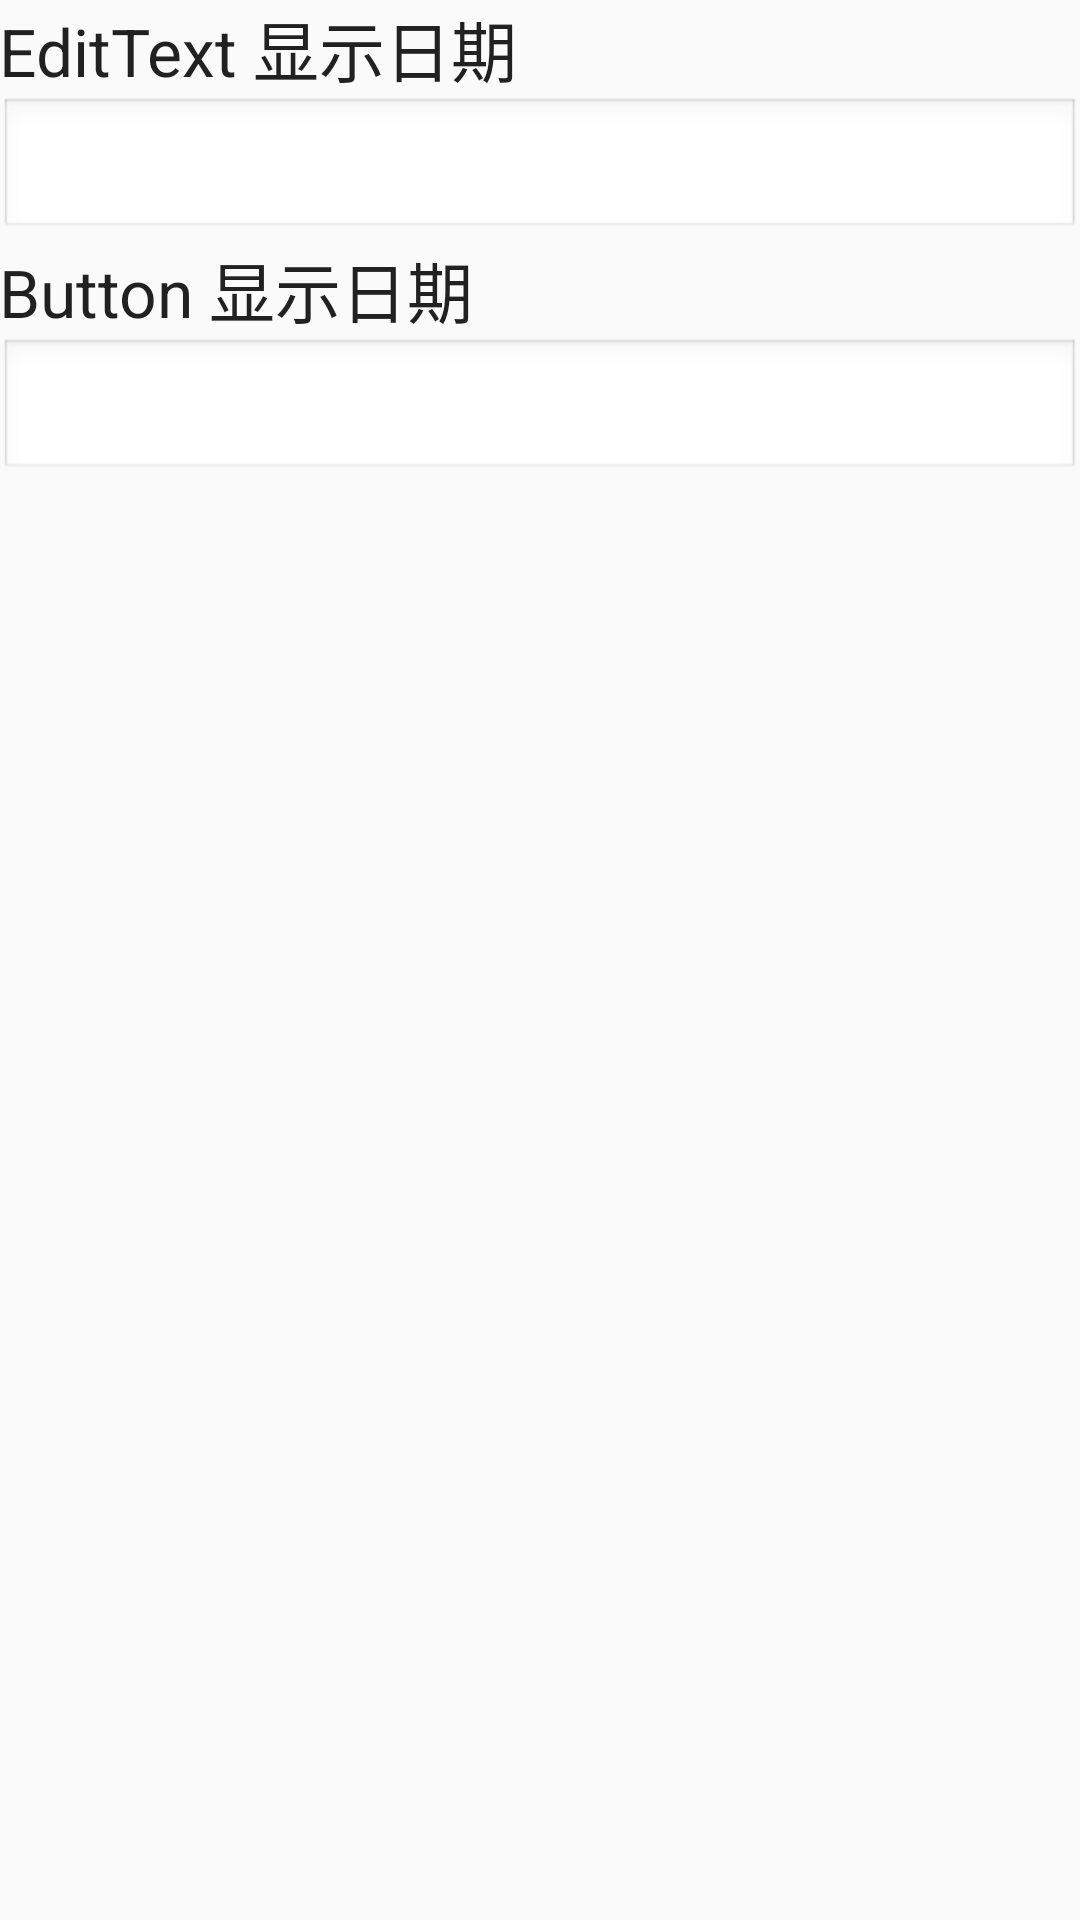

Reconstruct the res/layout file that produces this screen, plus the resources it refers to.
<!-- AndroidManifest.xml: application theme AppTheme -->
<!-- res/layout/activity_formdatevalidate.xml -->
<?xml version="1.0" encoding="utf-8"?>
<RelativeLayout xmlns:android="http://schemas.android.com/apk/res/android"
    xmlns:tools="http://schemas.android.com/tools"
    android:layout_width="match_parent"
    android:layout_height="match_parent"
    android:paddingBottom="@dimen/activity_vertical_margin"
    android:paddingLeft="@dimen/activity_horizontal_margin"
    android:paddingRight="@dimen/activity_horizontal_margin"
    android:paddingTop="@dimen/activity_vertical_margin"
    tools:context="com.diygreen.widgetuse.FormDateValidateActivity">

    <TextView
        android:id="@+id/tv_tip1"
        android:layout_width="wrap_content"
        android:layout_height="wrap_content"
        android:textAppearance="?android:attr/textAppearanceLarge"
        android:text="EditText 显示日期"
        android:layout_alignParentTop="true"
        android:layout_alignParentLeft="true"
        android:layout_alignParentStart="true"
        android:textAllCaps="false"/>

    <EditText
        android:id="@+id/et_date"
        android:layout_width="match_parent"
        android:layout_height="wrap_content"
        android:inputType="date"
        android:ems="10"
        android:layout_below="@+id/tv_tip1"
        android:layout_alignParentLeft="true"
        android:layout_alignParentStart="true"
        android:background="@android:drawable/edit_text"
        android:textAllCaps="false"
        android:onClick="onClick" />

    <TextView
        android:id="@+id/tv_tip2"
        android:layout_width="wrap_content"
        android:layout_height="wrap_content"
        android:textAppearance="?android:attr/textAppearanceLarge"
        android:text="Button 显示日期"
        android:layout_below="@+id/et_date"
        android:layout_alignParentLeft="true"
        android:layout_alignParentStart="true"
        android:textAllCaps="false" />

    <Button
        android:id="@+id/btn_date"
        android:layout_width="match_parent"
        android:layout_height="wrap_content"
        android:layout_below="@+id/tv_tip2"
        android:layout_alignParentLeft="true"
        android:layout_alignParentStart="true"
        android:textAllCaps="false"
        android:onClick="onClick"
        android:background="@android:drawable/edit_text"/>
</RelativeLayout>
<!-- resources referenced by this layout -->
<resources>
  <style name="AppTheme" parent="Theme.AppCompat.Light.DarkActionBar">
          
          <item name="colorPrimary">@color/colorPrimary</item>
          <item name="colorPrimaryDark">@color/colorPrimaryDark</item>
          <item name="colorAccent">@color/colorAccent</item>
      </style>
  <!-- not gathered from this repository: default colours our renderer supplied (Android Studio template values) -->
  <color name="colorPrimary">#FF6200EE</color>
  <color name="colorPrimaryDark">#FF3700B3</color>
  <color name="colorAccent">#FF03DAC5</color>
</resources>
